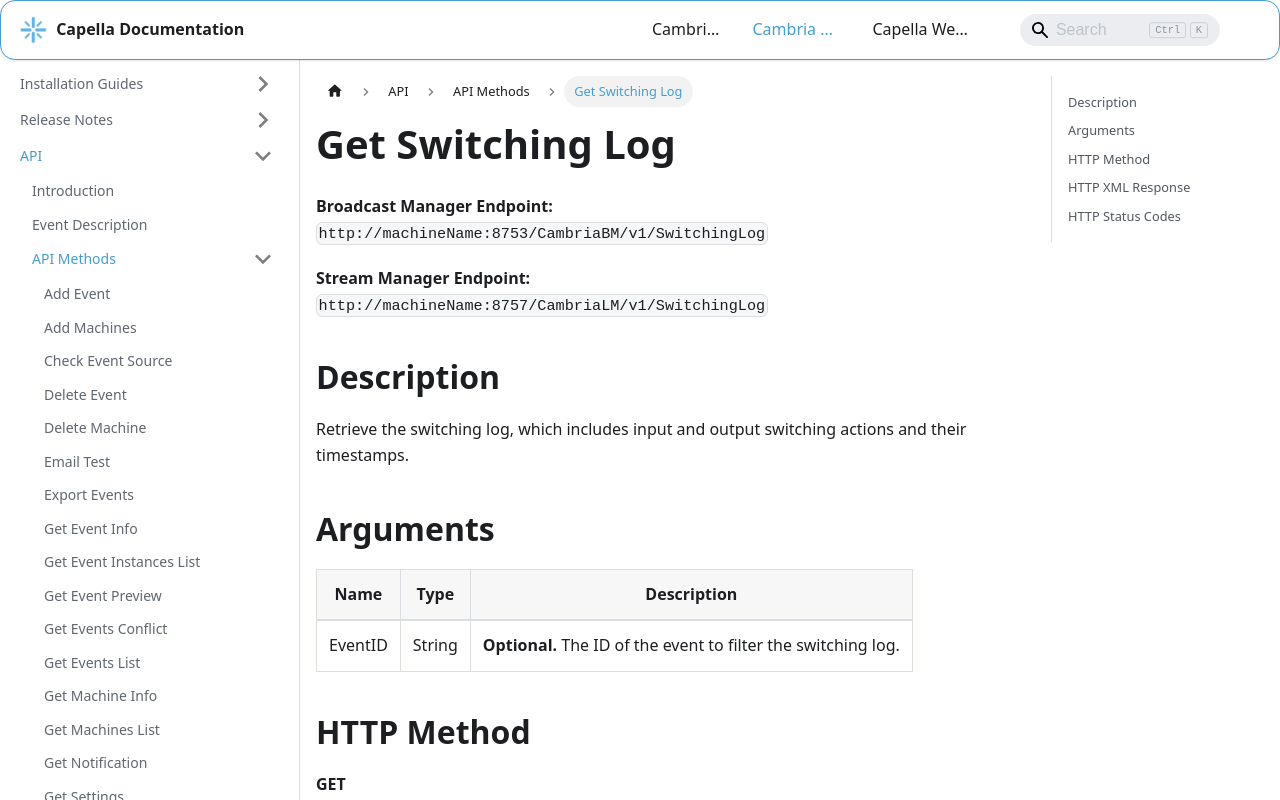

repository: CapellaSystems/documents.capellasystems.net · page: docs/cambria-stream/api/api-methods/get-switching-log/index.html · generator: docusaurus

---
id: get-switching-log
title: Get Switching Log
---

**Broadcast Manager Endpoint:**  
`http://machineName:8753/CambriaBM/v1/SwitchingLog`

**Stream Manager Endpoint:**  
`http://machineName:8757/CambriaLM/v1/SwitchingLog`

## Description
Retrieve the switching log, which includes input and output switching actions and their timestamps.

## Arguments

| Name    | Type   | Description                                   |
|---------|--------|-----------------------------------------------|
| EventID | String | **Optional.** The ID of the event to filter the switching log. |

## HTTP Method
**GET**

## HTTP XML Response

| Element         | Parent   | Description                                    |
|-----------------|----------|------------------------------------------------|
| `Content`       | None     | Container of the response                     |
| `SwitchingLog`  | Content  | Details of the switching log entries          |

## HTTP Status Codes

| Value | Description                                            |
|-------|--------------------------------------------------------|
| 200   | Successfully processed                                 |
| 400   | Invalid parameters                                     |
| 404   | Event not found                                        |
| 5xx   | Server error while retrieving switching log            |
